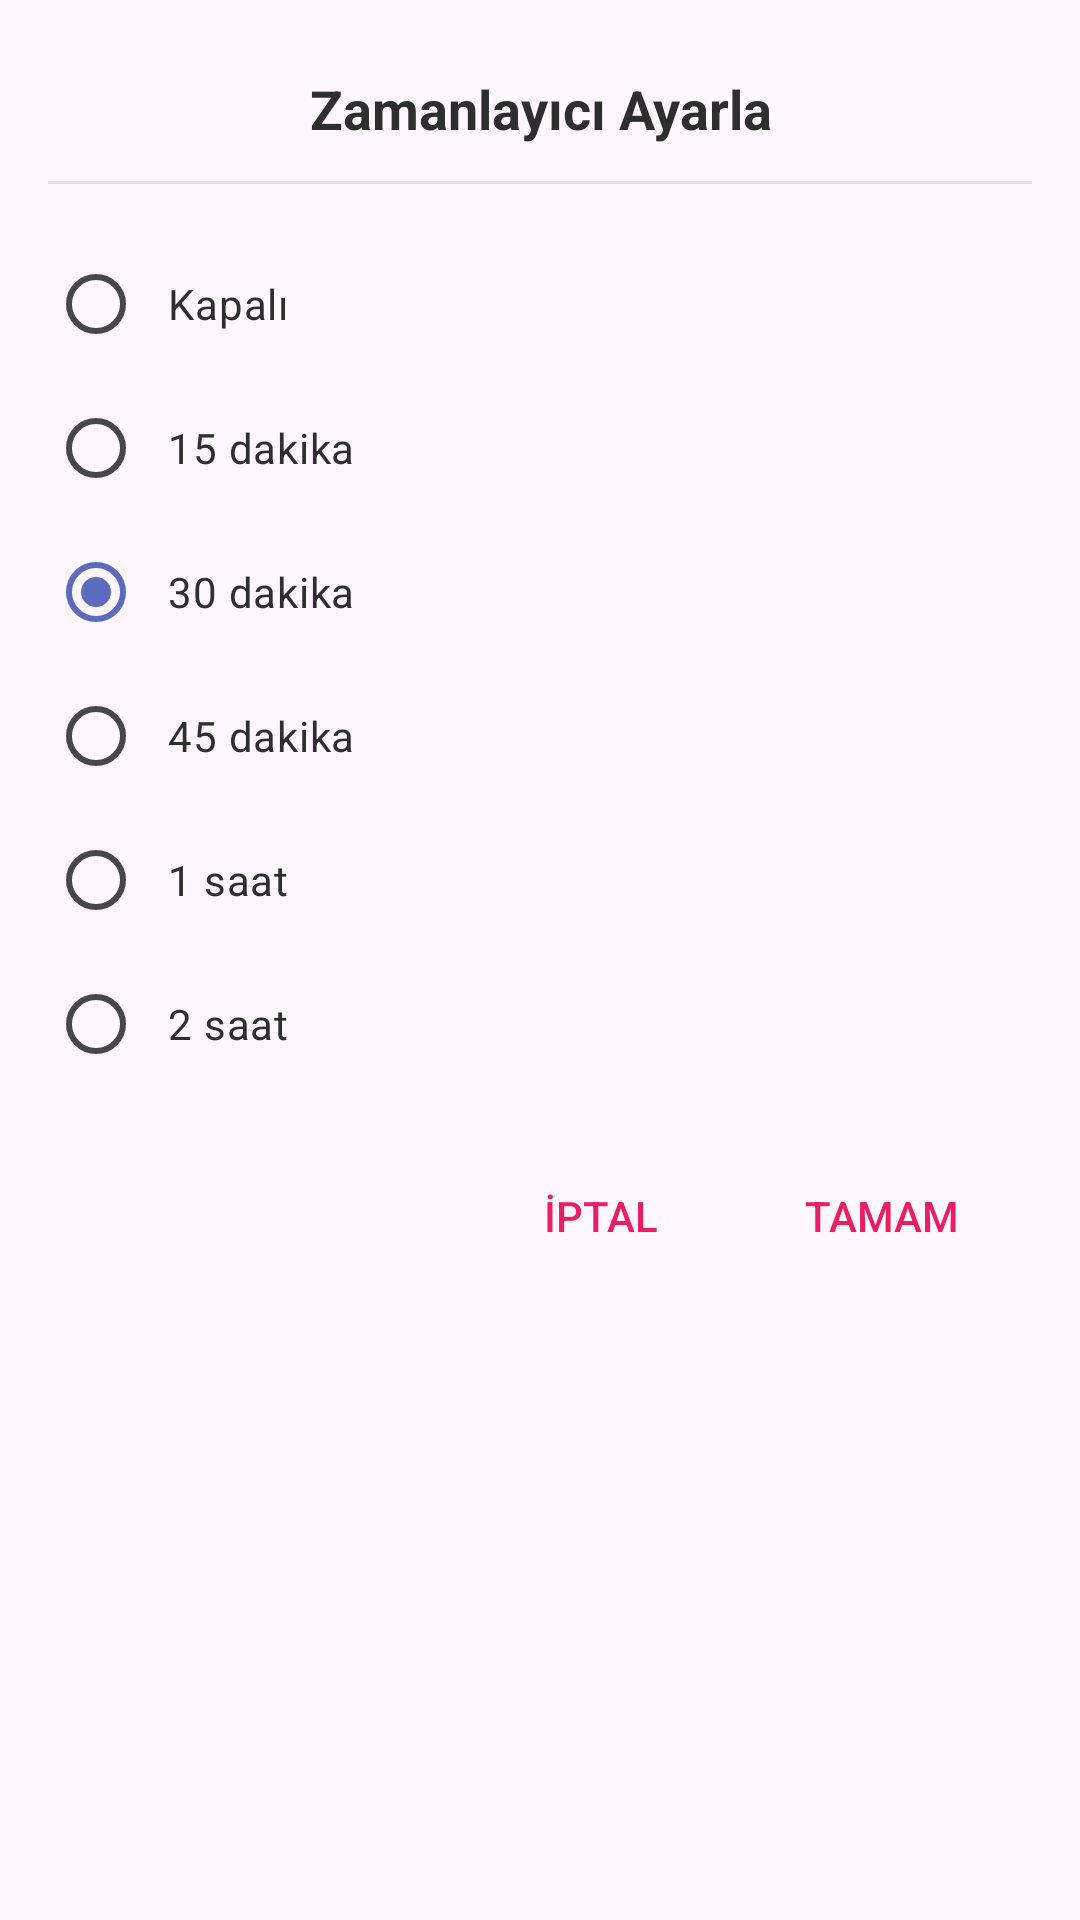

Android layout source for this screen:
<!-- AndroidManifest.xml: application theme Theme.MotionSicknessKiller -->
<!-- res/layout/dialog_timer_selection.xml -->
<?xml version="1.0" encoding="utf-8"?>
<LinearLayout xmlns:android="http://schemas.android.com/apk/res/android"
    xmlns:app="http://schemas.android.com/apk/res-auto"
    android:layout_width="match_parent"
    android:layout_height="wrap_content"
    android:background="@drawable/bg_rounded_dialog"
    android:orientation="vertical"
    android:padding="16dp">

    <TextView
        android:id="@+id/title_timer"
        android:layout_width="match_parent"
        android:layout_height="wrap_content"
        android:gravity="center"
        android:padding="8dp"
        android:text="Zamanlayıcı Ayarla"
        android:textColor="@color/relaxation_text_dark"
        android:textSize="18sp"
        android:textStyle="bold" />

    <View
        android:layout_width="match_parent"
        android:layout_height="1dp"
        android:layout_marginTop="4dp"
        android:layout_marginBottom="16dp"
        android:background="#E0E0E0" />

    
    <RadioGroup
        android:id="@+id/timer_radio_group"
        android:layout_width="match_parent"
        android:layout_height="wrap_content"
        android:orientation="vertical">

        <RadioButton
            android:id="@+id/radio_off"
            android:layout_width="match_parent"
            android:layout_height="wrap_content"
            android:padding="8dp"
            android:text="Kapalı"
            android:textColor="@color/relaxation_text_dark" />

        <RadioButton
            android:id="@+id/radio_15min"
            android:layout_width="match_parent"
            android:layout_height="wrap_content"
            android:padding="8dp"
            android:text="15 dakika"
            android:textColor="@color/relaxation_text_dark" />

        <RadioButton
            android:id="@+id/radio_30min"
            android:layout_width="match_parent"
            android:layout_height="wrap_content"
            android:checked="true"
            android:padding="8dp"
            android:text="30 dakika"
            android:textColor="@color/relaxation_text_dark" />

        <RadioButton
            android:id="@+id/radio_45min"
            android:layout_width="match_parent"
            android:layout_height="wrap_content"
            android:padding="8dp"
            android:text="45 dakika"
            android:textColor="@color/relaxation_text_dark" />

        <RadioButton
            android:id="@+id/radio_1hour"
            android:layout_width="match_parent"
            android:layout_height="wrap_content"
            android:padding="8dp"
            android:text="1 saat"
            android:textColor="@color/relaxation_text_dark" />

        <RadioButton
            android:id="@+id/radio_2hour"
            android:layout_width="match_parent"
            android:layout_height="wrap_content"
            android:padding="8dp"
            android:text="2 saat"
            android:textColor="@color/relaxation_text_dark" />
    </RadioGroup>

    <LinearLayout
        android:layout_width="match_parent"
        android:layout_height="wrap_content"
        android:layout_marginTop="16dp"
        android:gravity="end"
        android:orientation="horizontal">

        <Button
            android:id="@+id/btn_cancel"
            style="@style/Widget.AppCompat.Button.Borderless"
            android:layout_width="wrap_content"
            android:layout_height="wrap_content"
            android:text="İptal"
            android:textColor="@color/relaxation_accent_color" />

        <Button
            android:id="@+id/btn_ok"
            style="@style/Widget.AppCompat.Button.Borderless"
            android:layout_width="wrap_content"
            android:layout_height="wrap_content"
            android:text="Tamam"
            android:textColor="@color/relaxation_accent_color" />
    </LinearLayout>

</LinearLayout>
<!-- resources referenced by this layout -->
<resources>
  <color name="relaxation_accent_color">#E91E63</color>
  <color name="relaxation_text_dark">#2E2E2E</color>
  <style name="Theme.MotionSicknessKiller" parent="Base.Theme.MotionSicknessKiller" />
  <style name="Base.Theme.MotionSicknessKiller" parent="Theme.Material3.DayNight.NoActionBar">
          
          <item name="colorPrimary">@color/colorPrimary</item>
          <item name="colorPrimaryDark">@color/colorPrimaryDark</item>
          <item name="colorAccent">@color/colorAccent</item>
          <item name="colorOnPrimary">@color/white</item>
          <item name="colorSurface">@color/white</item>
          <item name="colorOnSurface">@color/text_color_primary</item>
          <item name="materialCardViewStyle">@style/CustomCardStyle</item>
      </style>
  <color name="colorPrimary">#5C6BC0</color>
  <color name="colorPrimaryDark">#3949AB</color>
  <color name="colorAccent">#FF4081</color>
  <color name="white">#FFFFFFFF</color>
  <color name="text_color_primary">#212121</color>
  <style name="CustomCardStyle" parent="Widget.MaterialComponents.CardView">
          <item name="cardElevation">4dp</item>
          <item name="cardCornerRadius">16dp</item>
          <item name="rippleColor">@color/colorPrimary</item>
          <item name="cardBackgroundColor">@color/white</item>
      </style>
</resources>
